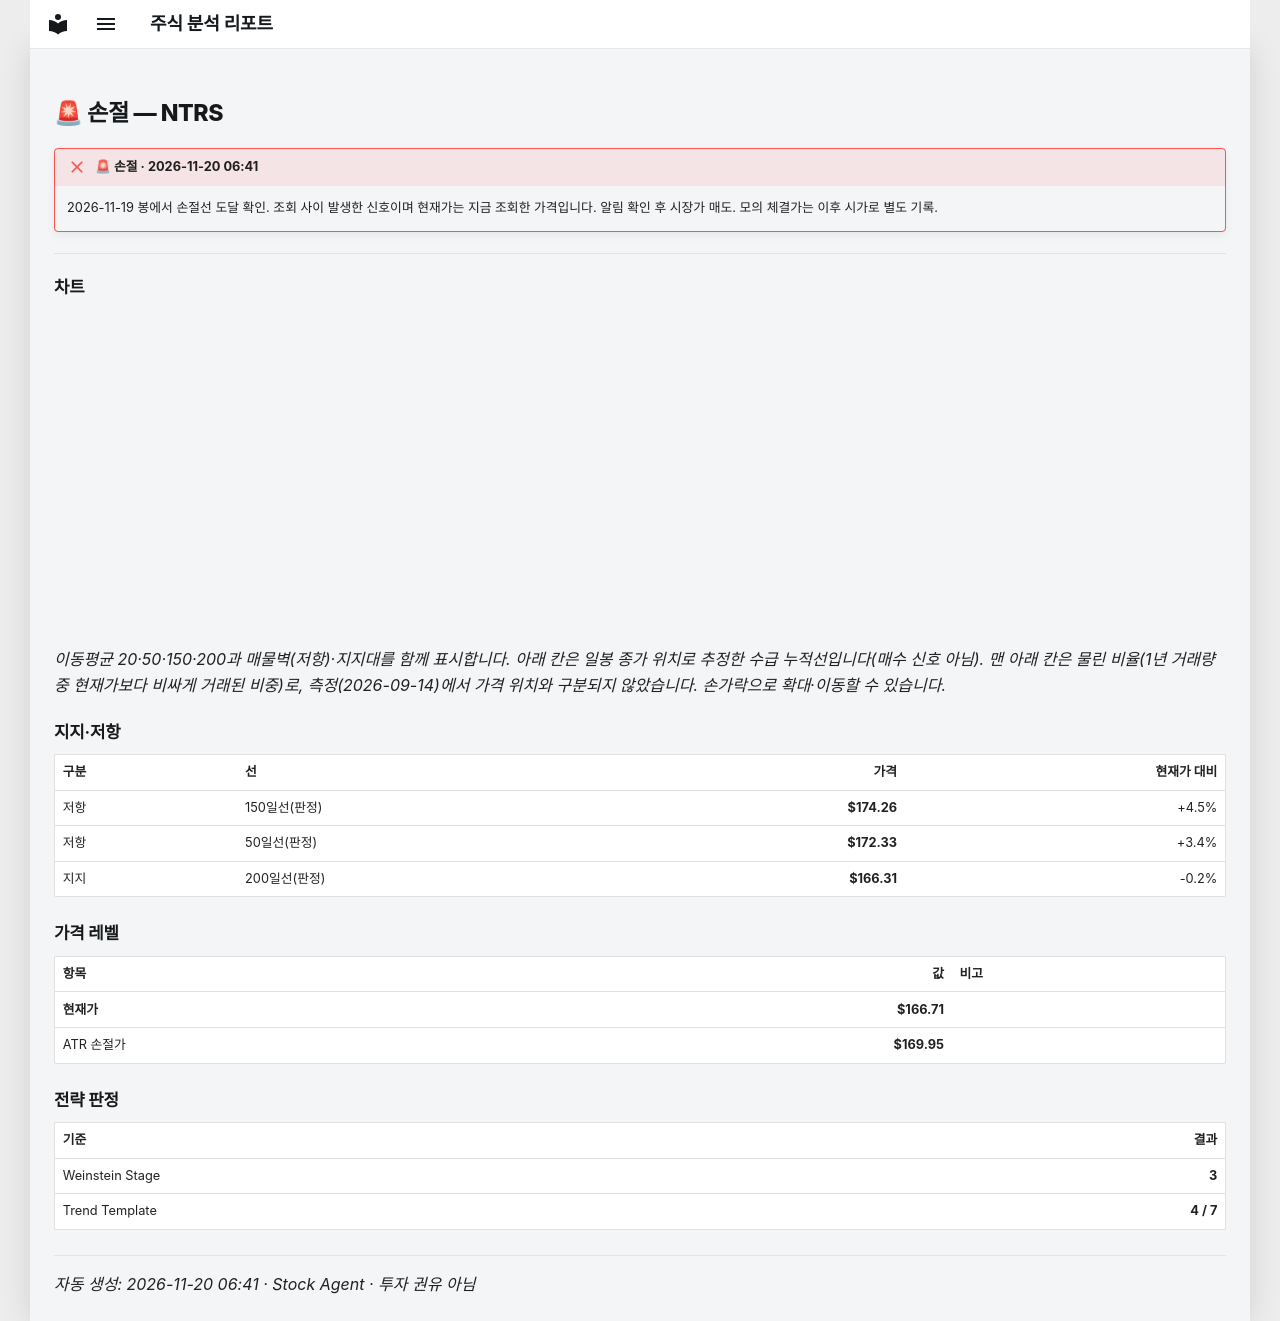

repository: soloandco/stock-reports · page: alerts/20261120-ntrs-stop_hit/index.html · generator: mkdocs

---
title: "🚨 손절 — NTRS"
ticker: NTRS
alert: "🚨 손절"
created: 2026-11-20
comments: true
---

# 🚨 손절 — NTRS

!!! failure "🚨 손절 · 2026-11-20 06:41"
    2026-11-19 봉에서 손절선 도달 확인. 조회 사이 발생한 신호이며 현재가는 지금 조회한 가격입니다. 알림 확인 후 시장가 매도. 모의 체결가는 이후 시가로 별도 기록.

---

## 차트

<div class="stock-chart" data-src="../charts/20261120-ntrs-stop_hit.json"></div>

_이동평균 20·50·150·200과 매물벽(저항)·지지대를 함께 표시합니다. 아래 칸은 일봉 종가 위치로 추정한 수급 누적선입니다(매수 신호 아님). 맨 아래 칸은 물린 비율(1년 거래량 중 현재가보다 비싸게 거래된 비중)로, 측정(2026-09-14)에서 가격 위치와 구분되지 않았습니다. 손가락으로 확대·이동할 수 있습니다._

## 지지·저항

| 구분 | 선 | 가격 | 현재가 대비 |
|:-----|:---|-----:|-----------:|
| 저항 | 150일선(판정) | **$174.26** | +4.5% |
| 저항 | 50일선(판정) | **$172.33** | +3.4% |
| 지지 | 200일선(판정) | **$166.31** | -0.2% |

## 가격 레벨

| 항목 | 값 | 비고 |
|:-----|---:|:-----|
| **현재가** | **$166.71** | |
| ATR 손절가 | **$169.95** | |

## 전략 판정

| 기준 | 결과 |
|:-----|-----:|
| Weinstein Stage | **3** |
| Trend Template | **4 / 7** |

---
_자동 생성: 2026-11-20 06:41 · Stock Agent · 투자 권유 아님_
